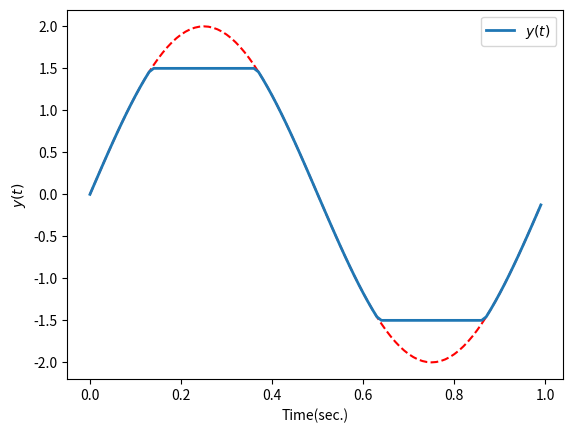

This figure's Python source:
from matplotlib.pyplot import *
from numpy import *

t = arange(0,1,0.01)
y = 2*sin(2*pi*t)

import copy
y_sat = copy.copy(y)

figure(1)
clf()
plot(t,y,'r--')

# find indices where y is above 1.5
inds1 = where(y>1.5)[0]

#set the value of y for those indices to 1.5
y_sat[inds1] = 1.5

#repeat for the negative case
inds2 = where(y < -1.5)[0]
y_sat[inds2]=-1.5

#plot my results

figure(1)
clf()
plot(t, y,'r--')
plot(t, y_sat, label='$y(t)$', linewidth=2.0)
ylabel('$y(t)$')
xlabel('Time(sec.)')
legend(loc=1)

show()


